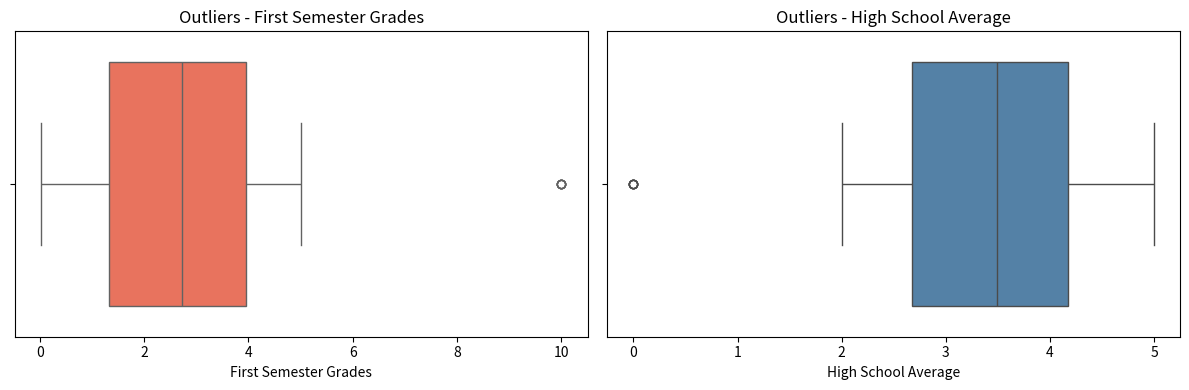

Generate this figure with matplotlib:
# Activity I - Supervised vs Unsupervised Learning
# Data Mining - Universidad de la Costa
# Professor: José Escorcia-Gutierrez, Ph.D.
# Group: Diego Navarro, Dinelis García, Juan Félix, Kimberly Ochoa

import numpy as np
import pandas as pd
import matplotlib.pyplot as plt
import seaborn as sns

n = 500  # 500 students

# demographic data
age = np.random.randint(16, 30, n)
gender = np.random.choice(["Male", "Female"], n)
origin = np.random.choice(["Urban", "Rural"], n)

# academic data
high_school_avg = np.random.uniform(2.0, 5.0, n)   # colombian scale goes up to 5
admission_result = np.random.uniform(0, 100, n)
first_semester_grades = np.random.uniform(0, 5, n)

# financial data
socioeconomic_level = np.random.randint(1, 7, n)   # colombia has strata 1 to 6
scholarships = np.random.choice(["Yes", "No"], n)
loans = np.random.choice(["Yes", "No"], n)
financial_aid = np.random.choice(["Yes", "No"], n)

# we dont want dropout to be completely random
# so we calculate a probability based on the students situation
dropout_probability = np.zeros(n)

dropout_probability += np.where(first_semester_grades < 2.5, 0.4, 0.0)  # bad grades = more risk
dropout_probability += np.where(socioeconomic_level <= 2, 0.3, 0.0)     # low income = more risk
dropout_probability += np.where(high_school_avg < 3.0, 0.2, 0.0)        # weak background
dropout_probability += np.where(scholarships == "No", 0.05, 0.0)
dropout_probability += np.where(financial_aid == "No", 0.05, 0.0)

dropout_probability = np.clip(dropout_probability, 0, 1)
dropout = np.where(np.random.rand(n) < dropout_probability, "Yes", "No")

# put everything together
data = pd.DataFrame({
    "Age": age,
    "Gender": gender,
    "Origin": origin,
    "High School Average": high_school_avg,
    "Admission Result": admission_result,
    "First Semester Grades": first_semester_grades,
    "Socioeconomic Level": socioeconomic_level,
    "Scholarships": scholarships,
    "Loans": loans,
    "Financial Aid": financial_aid,
    "Dropout": dropout
})

# add null values (10% per column to simulate missing data)
for col in data.columns:
    data.loc[data.sample(frac=0.10).index, col] = np.nan

print("=== First 5 rows ===")
print(data.head(5))

print("\n=== Missing values ===")
print(data.isnull().sum())

# add some outliers to make it more realistic
data.loc[np.random.choice(data.index, 5), "First Semester Grades"] = 10  # impossible grade (max is 5)
data.loc[np.random.choice(data.index, 5), "High School Average"] = 0     # extremely low

print("\n=== Outlier check ===")
print(data[["First Semester Grades", "High School Average"]].describe())

# boxplots to visualize the outliers
fig, axes = plt.subplots(1, 2, figsize=(12, 4))

sns.boxplot(x=data["First Semester Grades"], ax=axes[0], color="tomato")
axes[0].set_title("Outliers - First Semester Grades")

sns.boxplot(x=data["High School Average"], ax=axes[1], color="steelblue")
axes[1].set_title("Outliers - High School Average")

plt.tight_layout()
plt.savefig("outliers_boxplots.png", dpi=150)
plt.close()
print("\nPlot saved as outliers_boxplots.png")

# save the dataset
data.to_csv("student_dropout_dataset.csv", index=False)
print("Dataset saved as student_dropout_dataset.csv")
print(f"Total records: {len(data)}")
print(f"\nDropout distribution:")
print(data["Dropout"].value_counts())
